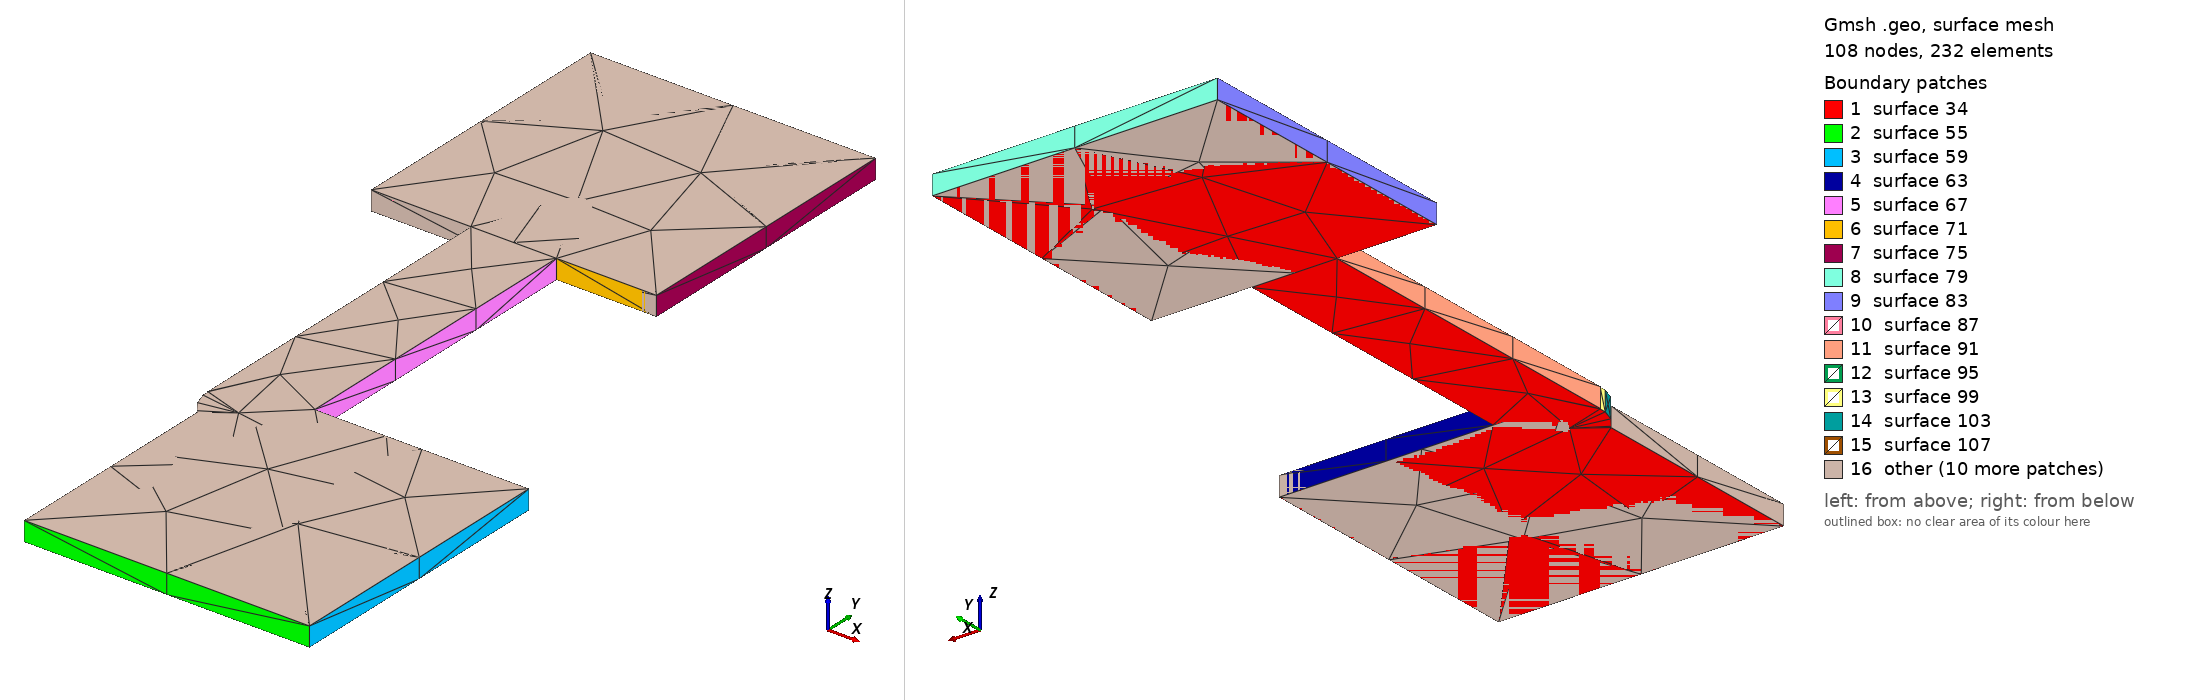

Gmsh geometry script, surface-meshed: 108 nodes, 232 surface elements. Boundary patches (legend numbers): 1 surface 34, 2 surface 55, 3 surface 59, 4 surface 63, 5 surface 67, 6 surface 71, 7 surface 75, 8 surface 79, 9 surface 83, 10 surface 87, 11 surface 91, 12 surface 95, 13 surface 99, 14 surface 103, 15 surface 107, 16 other. Left view from above one corner, right view from below the opposite corner. The script declares no physical surfaces, so the legend lists its geometric surfaces. The drawing asked Gmsh for element sizes between 1% and 20% of the model's largest extent; the script's own settings can give other sizes.

=== VR1_COMP1_R.geo (drawn) ===
lc = 1e-2;
Point(1) = {2.663, 1.572, 0.10548, lc} ;
Point(2) = {2.683, 1.572, 0.10548, lc} ;
Point(3) = {2.683, 1.592, 0.10548, lc} ;
Point(4) = {2.668, 1.592, 0.10548, lc} ;
Point(5) = {2.668, 1.614, 0.10548, lc} ;
Point(6) = {2.675, 1.614, 0.10548, lc} ;
Point(7) = {2.675, 1.634, 0.10548, lc} ;
Point(8) = {2.655, 1.634, 0.10548, lc} ;
Point(9) = {2.655, 1.614, 0.10548, lc} ;
Point(10) = {2.662, 1.614, 0.10548, lc} ;
Point(11) = {2.662, 1.59, 0.10548, lc} ;
Point(12) = {2.66204, 1.59, 0.10548, lc} ;
Point(13) = {2.66204, 1.58953, 0.10548, lc} ;
Point(14) = {2.66233, 1.58864, 0.10548, lc} ;
Point(15) = {2.66288, 1.58788, 0.10548, lc} ;
Point(16) = {2.663, 1.58776, 0.10548, lc} ;
Line(17) = {1,2} ;
Line(18) = {2,3} ;
Line(19) = {3,4} ;
Line(20) = {4,5} ;
Line(21) = {5,6} ;
Line(22) = {6,7} ;
Line(23) = {7,8} ;
Line(24) = {8,9} ;
Line(25) = {9,10} ;
Line(26) = {10,11} ;
Line(27) = {11,12} ;
Line(28) = {12,13} ;
Line(29) = {13,14} ;
Line(30) = {14,15} ;
Line(31) = {15,16} ;
Line(32) = {16,1} ;
Line Loop(33) = {17,18,19,20,21,22,23,24,25,26,27,28,29,30,31,32} ;
Plane Surface(34) = {33} ;
Extrude{0,0,0.00137}{ Surface{34}; }
Point(491) = {2.655, 1.634, 0.10548, lc} ;
Point(492) = {2.675, 1.634, 0.10548, lc} ;
Point(493) = {2.675, 1.614, 0.10548, lc} ;
Point(494) = {2.655, 1.614, 0.10548, lc} ;
Line(495) = {491,492} ;
Line(496) = {492,493} ;
Line(497) = {493,494} ;
Line(498) = {494,491} ;
Line Loop(499) = {495,496,497,498} ;
Plane Surface(500) = {499} ;
Extrude{0,0,0.00137}{ Surface{500}; }
Point(765) = {2.683, 1.592, 0.10548, lc} ;
Point(766) = {2.683, 1.572, 0.10548, lc} ;
Point(767) = {2.663, 1.572, 0.10548, lc} ;
Point(768) = {2.663, 1.592, 0.10548, lc} ;
Line(769) = {765,766} ;
Line(770) = {766,767} ;
Line(771) = {767,768} ;
Line(772) = {768,765} ;
Line Loop(773) = {769,770,771,772} ;
Plane Surface(774) = {773} ;
Extrude{0,0,0.00137}{ Surface{774}; }
